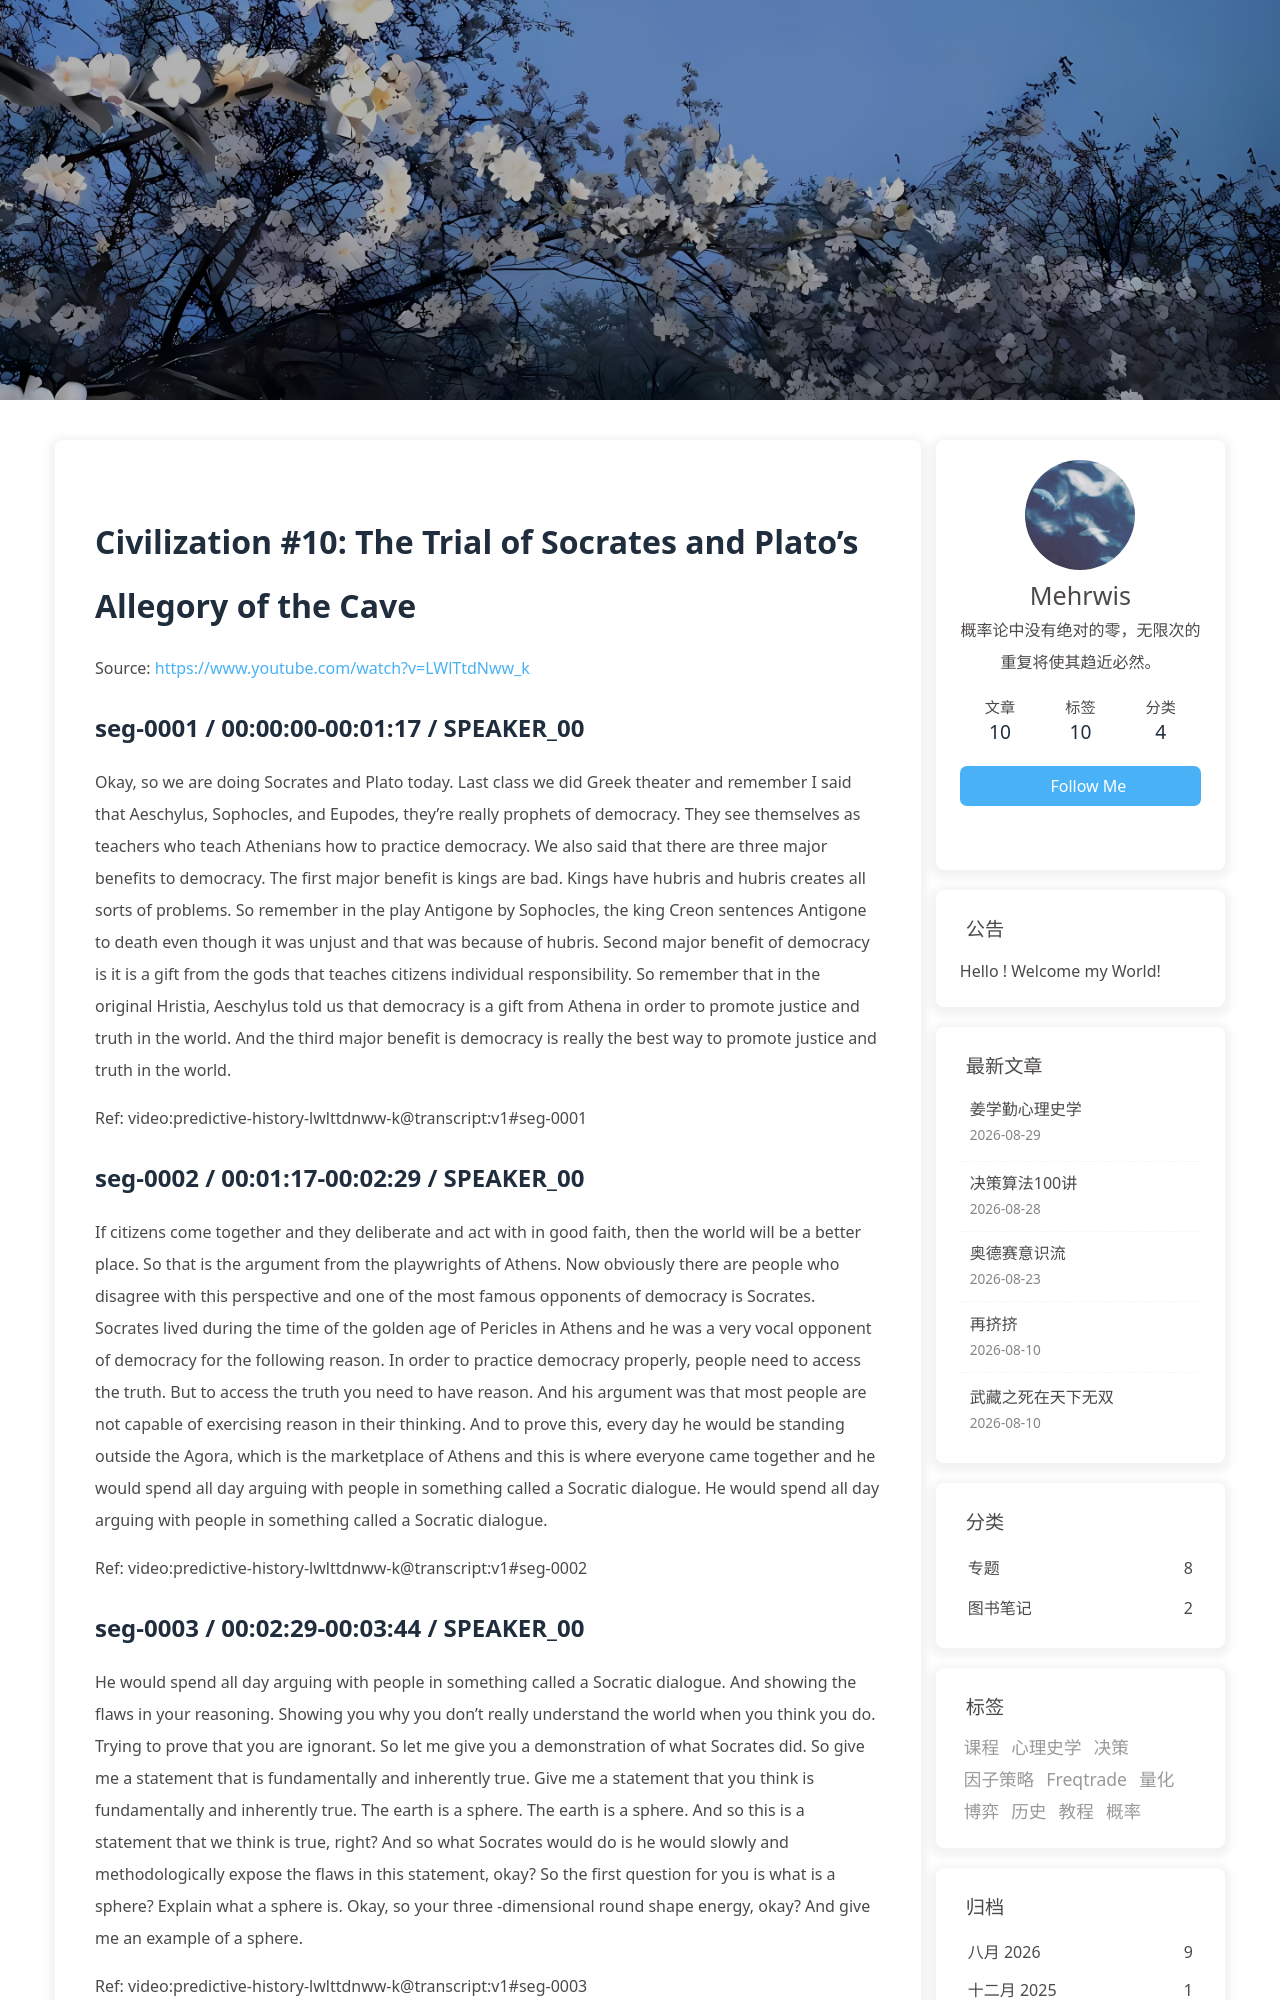

repository: morewhyhan/morewhyhan.github.io · page: book/psychohistory/2-Civilization/010-10-the-trial-of-socrates-and-plato-s-allegory-of-the-cave.html · generator: jekyll

# Civilization #10:  The Trial of Socrates and Plato's Allegory of the Cave

Source: https://www.youtube.com/watch?v=LWlTtdNww_k

## seg-0001 / 00:00:00-00:01:17 / SPEAKER_00

Okay, so we are doing Socrates and Plato today. Last class we did Greek theater and remember I said that Aeschylus, Sophocles, and Eupodes, they're really prophets of democracy. They see themselves as teachers who teach Athenians how to practice democracy. We also said that there are three major benefits to democracy. The first major benefit is kings are bad. Kings have hubris and hubris creates all sorts of problems. So remember in the play Antigone by Sophocles, the king Creon sentences Antigone to death even though it was unjust and that was because of hubris. Second major benefit of democracy is it is a gift from the gods that teaches citizens individual responsibility. So remember that in the original Hristia, Aeschylus told us that democracy is a gift from Athena in order to promote justice and truth in the world. And the third major benefit is democracy is really the best way to promote justice and truth in the world.

Ref: video:predictive-history-lwlttdnww-k@transcript:v1#seg-0001

## seg-0002 / 00:01:17-00:02:29 / SPEAKER_00

If citizens come together and they deliberate and act with in good faith, then the world will be a better place. So that is the argument from the playwrights of Athens. Now obviously there are people who disagree with this perspective and one of the most famous opponents of democracy is Socrates. Socrates lived during the time of the golden age of Pericles in Athens and he was a very vocal opponent of democracy for the following reason. In order to practice democracy properly, people need to access the truth. But to access the truth you need to have reason. And his argument was that most people are not capable of exercising reason in their thinking. And to prove this, every day he would be standing outside the Agora, which is the marketplace of Athens and this is where everyone came together and he would spend all day arguing with people in something called a Socratic dialogue. He would spend all day arguing with people in something called a Socratic dialogue.

Ref: video:predictive-history-lwlttdnww-k@transcript:v1#seg-0002

## seg-0003 / 00:02:29-00:03:44 / SPEAKER_00

He would spend all day arguing with people in something called a Socratic dialogue. And showing the flaws in your reasoning. Showing you why you don't really understand the world when you think you do. Trying to prove that you are ignorant. So let me give you a demonstration of what Socrates did. So give me a statement that is fundamentally and inherently true. Give me a statement that you think is fundamentally and inherently true. The earth is a sphere. The earth is a sphere. And so this is a statement that we think is true, right? And so what Socrates would do is he would slowly and methodologically expose the flaws in this statement, okay? So the first question for you is what is a sphere? Explain what a sphere is. Okay, so your three -dimensional round shape energy, okay? And give me an example of a sphere.

Ref: video:predictive-history-lwlttdnww-k@transcript:v1#seg-0003

## seg-0004 / 00:03:46-00:04:43 / SPEAKER_00

A ball, right? So you're saying the earth is like a ball. Is that correct? It's all around, okay? And how do you know that the statement is true? Who told you this? I mean, you can know a ball is a sphere because you hold it in your hand, right? But you're not a God. You don't hold the earth in your hand. So how do you know it's true? Anyway, I didn't go on like this obviously for a very long time and so this is what Socrates did. And this is what he called a sphere. psychotic dialogue and actually we still use this in many different places like for example law school so in American law schools if you have if you ever make the stupid mistake of ever applying to law school and you get into law school they will teach you using the psychotic dialogue okay but the idea is to show

Ref: video:predictive-history-lwlttdnww-k@transcript:v1#seg-0004
